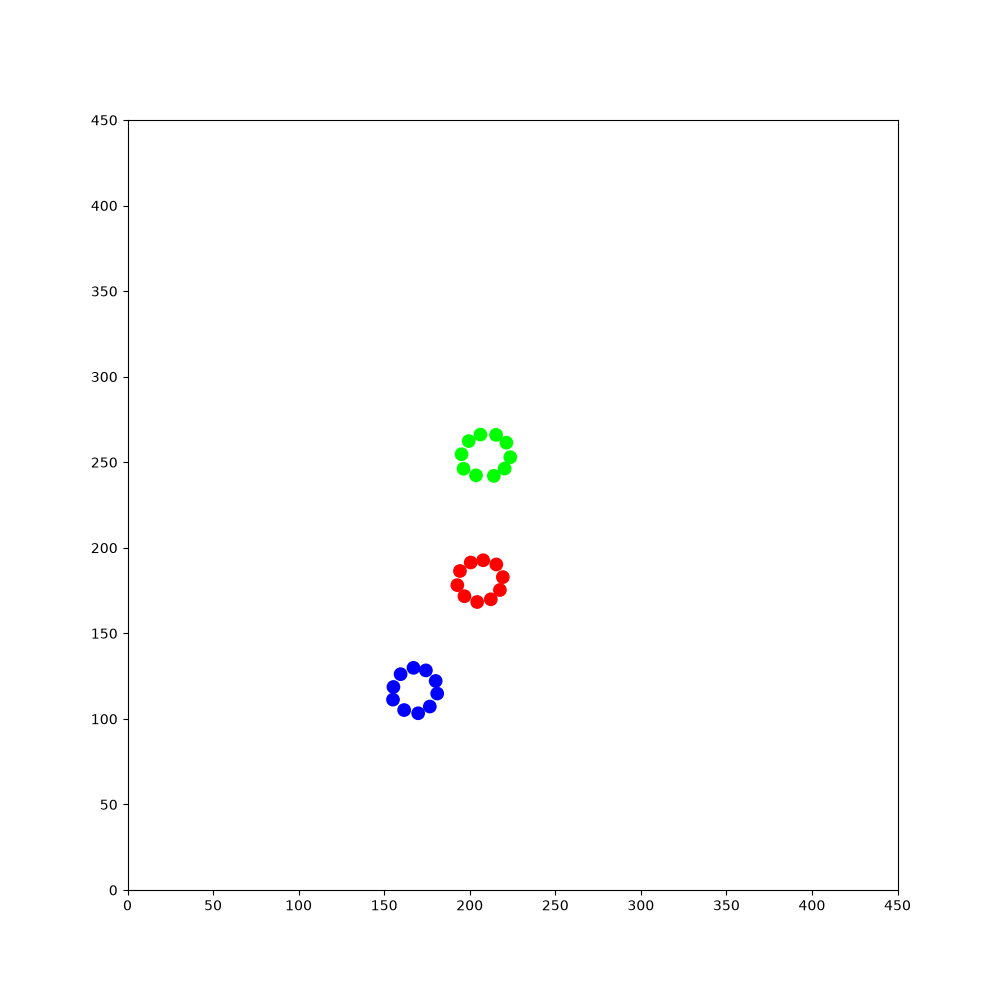

Data behind this chart, as committed beside it:
178.556, 81.648, 2.4789, 1, 0, 0, 181.433, 246.016, -3.0415, 1, 0, 0, 23.2212, 216.534, -0.377472, 1, 0, 0, 140.217, 419.706, 1.02668, 1, 0, 0
178.6, 81.65, 2.479, 1, 0, 0, 181.4, 246, -3.042, 1, 0, 0, 23.22, 216.5, -0.3775, 1, 0, 0, 140.2, 419.7, 1.027, 1, 0, 0
177.8, 82.18, 2.549, 1, 0, 0, 180.5, 245.9, -2.98, 1, 0, 0, 24.08, 216.2, -0.3188, 1, 0, 0, 140.7, 420.5, 1.098, 1, 0, 0
177.9, 82.14, 2.956, 1, 0, 0, 179.3, 245.7, -2.988, 1, 0, 0, 23.95, 216.2, 0.07772, 1, 0, 0, 140.6, 420.4, 1.501, 1, 0, 0
178, 82.15, -2.926, 1, 0, 0, 178.1, 245.5, -2.991, 1, 0, 0, 23.82, 216.2, 0.4896, 1, 0, 0, 140.6, 420.2, 1.908, 1, 0, 0
178.1, 82.2, -2.519, 1, 0, 0, 176.8, 245.3, -2.993, 1, 0, 0, 24.91, 216.8, 0.5034, 1, 0, 0, 140.7, 420.1, 2.297, 1, 0, 0
178.2, 82.28, -2.113, 1, 0, 0, 175.6, 245.1, -2.982, 1, 0, 0, 25.97, 217.4, 0.5031, 1, 0, 0, 140.8, 420.1, 2.71, 1, 0, 0
178.3, 82.42, -1.702, 1, 0, 0, 174.4, 244.9, -2.975, 1, 0, 0, 26.71, 217.8, 0.5612, 1, 0, 0, 140.9, 420, 3.111, 1, 0, 0
178.3, 82.53, -1.297, 1, 0, 0, 173.2, 244.7, -2.977, 1, 0, 0, 27.48, 218.3, 0.6287, 1, 0, 0, 141, 420, -2.78, 1, 0, 0
178.2, 82.65, -0.9016, 1, 0, 0, 172, 244.5, -2.973, 1, 0, 0, 28.49, 219.1, 0.6244, 1, 0, 0, 141.1, 420.1, -2.391, 1, 0, 0
178.1, 82.71, -0.5034, 1, 0, 0, 170.8, 244.3, -2.986, 1, 0, 0, 29.5, 219.8, 0.615, 1, 0, 0, 141.2, 420.2, -1.989, 1, 0, 0
178, 82.75, -0.1062, 1, 0, 0, 169.6, 244.1, -2.986, 1, 0, 0, 30.49, 220.5, 0.6294, 1, 0, 0, 141.2, 420.3, -1.576, 1, 0, 0
177.9, 82.73, 0.3099, 1, 0, 0, 168.4, 244, -2.999, 1, 0, 0, 31.51, 221.2, 0.6256, 1, 0, 0, 141.2, 419.1, -1.583, 1, 0, 0
177.7, 82.67, 0.7088, 1, 0, 0, 167.2, 243.8, -2.988, 1, 0, 0, 32.49, 222, 0.6426, 1, 0, 0, 141.2, 419.2, -1.181, 1, 0, 0
177.7, 82.56, 1.12, 1, 0, 0, 165.9, 243.6, -2.977, 1, 0, 0, 33.47, 222.7, 0.6468, 1, 0, 0, 141.2, 419.3, -0.7756, 1, 0, 0
177.6, 82.48, 1.522, 1, 0, 0, 164.7, 243.4, -2.978, 1, 0, 0, 34.45, 223.4, 0.6585, 1, 0, 0, 141.1, 419.3, -0.3818, 1, 0, 0
177.7, 82.37, 1.928, 1, 0, 0, 163.5, 243.2, -2.981, 1, 0, 0, 35.16, 224, 0.7142, 1, 0, 0, 141, 419.3, 0.007364, 1, 0, 0
177.2, 83.48, 1.931, 1, 0, 0, 162.3, 243, -2.981, 1, 0, 0, 35.07, 223.9, 1.118, 1, 0, 0, 141.9, 419.4, 0.071, 1, 0, 0
176.8, 84.61, 1.941, 1, 0, 0, 161.1, 242.8, -2.969, 1, 0, 0, 35.04, 223.8, 1.513, 1, 0, 0, 141.8, 419.4, 0.4721, 1, 0, 0
176.4, 85.78, 1.947, 1, 0, 0, 159.9, 242.6, -2.966, 1, 0, 0, 35.06, 223.6, 1.928, 1, 0, 0, 141.7, 419.3, 0.8822, 1, 0, 0
175.9, 86.92, 1.964, 1, 0, 0, 158.6, 242.4, -2.959, 1, 0, 0, 35.14, 223.5, 2.343, 1, 0, 0, 141.6, 419.2, 1.294, 1, 0, 0
175.4, 88.05, 1.942, 1, 0, 0, 157.4, 242.1, -2.946, 1, 0, 0, 35.25, 223.5, 2.754, 1, 0, 0, 141.6, 419, 1.705, 1, 0, 0
175, 89.19, 1.939, 1, 0, 0, 156.2, 241.9, -2.934, 1, 0, 0, 35.38, 223.4, -3.128, 1, 0, 0, 141.6, 418.9, 2.095, 1, 0, 0
174.6, 90.34, 1.932, 1, 0, 0, 155.4, 241.7, -2.883, 1, 0, 0, 35.51, 223.5, -2.712, 1, 0, 0, 141.7, 418.8, 2.499, 1, 0, 0
174.1, 91.53, 1.93, 1, 0, 0, 155.5, 241.7, -2.472, 1, 0, 0, 35.61, 223.5, -2.29, 1, 0, 0, 141.8, 418.8, 2.902, 1, 0, 0
173.7, 92.65, 1.935, 1, 0, 0, 155.6, 241.8, -2.058, 1, 0, 0, 35.67, 223.6, -1.885, 1, 0, 0, 141.9, 418.8, -2.976, 1, 0, 0
173.3, 93.8, 1.916, 1, 0, 0, 155.6, 242, -1.656, 1, 0, 0, 35.68, 223.7, -1.466, 1, 0, 0, 142, 418.8, -2.586, 1, 0, 0
172.8, 94.96, 1.915, 1, 0, 0, 155.6, 242, -1.26, 1, 0, 0, 35.63, 223.9, -1.058, 1, 0, 0, 142.1, 418.9, -2.164, 1, 0, 0
172.4, 96.08, 1.922, 1, 0, 0, 155.9, 241.2, -1.204, 1, 0, 0, 35.57, 224, -0.6589, 1, 0, 0, 142.1, 419, -1.751, 1, 0, 0
172, 97.23, 1.94, 1, 0, 0, 155.8, 241.3, -0.7889, 1, 0, 0, 35.44, 224, -0.252, 1, 0, 0, 142, 418.1, -1.692, 1, 0, 0
171.6, 98.36, 1.935, 1, 0, 0, 156.5, 240.7, -0.7345, 1, 0, 0, 36.66, 223.7, -0.2489, 1, 0, 0, 141.9, 417.2, -1.627, 1, 0, 0
171.1, 99.53, 1.936, 1, 0, 0, 157.4, 239.9, -0.7265, 1, 0, 0, 37.88, 223.4, -0.2562, 1, 0, 0, 141.9, 417.4, -1.22, 1, 0, 0
170.7, 100.7, 1.94, 1, 0, 0, 158.3, 239, -0.7381, 1, 0, 0, 39.02, 223.1, -0.2639, 1, 0, 0, 141.8, 417.5, -0.7979, 1, 0, 0
170.2, 101.9, 1.94, 1, 0, 0, 159.2, 238.2, -0.7224, 1, 0, 0, 40.21, 222.8, -0.2495, 1, 0, 0, 141.7, 417.5, -0.4046, 1, 0, 0
169.8, 103, 1.943, 1, 0, 0, 160.2, 237.4, -0.7327, 1, 0, 0, 41.35, 222.5, -0.2529, 1, 0, 0, 142.9, 417, -0.3986, 1, 0, 0
169.3, 104.1, 1.938, 1, 0, 0, 160, 237.5, -0.3283, 1, 0, 0, 42.56, 222.2, -0.2406, 1, 0, 0, 143.7, 416.7, -0.327, 1, 0, 0
168.9, 105.3, 1.935, 1, 0, 0, 159.9, 237.5, 0.08899, 1, 0, 0, 43.75, 221.9, -0.2438, 1, 0, 0, 143.6, 416.7, 0.08954, 1, 0, 0
168.5, 106.4, 1.951, 1, 0, 0, 159.8, 237.4, 0.4828, 1, 0, 0, 44.93, 221.6, -0.2259, 1, 0, 0, 143.5, 416.7, 0.4761, 1, 0, 0
168, 107.6, 1.967, 1, 0, 0, 159.7, 237.4, 0.8795, 1, 0, 0, 46.08, 221.4, -0.233, 1, 0, 0, 143.4, 416.6, 0.8693, 1, 0, 0
167.5, 108.7, 1.949, 1, 0, 0, 160.4, 238.3, 0.8833, 1, 0, 0, 47.24, 221.1, -0.2418, 1, 0, 0, 143.4, 416.5, 1.289, 1, 0, 0
167.1, 109.8, 1.932, 1, 0, 0, 161.3, 239.3, 0.8789, 1, 0, 0, 48.47, 220.8, -0.2403, 1, 0, 0, 143.4, 416.4, 1.695, 1, 0, 0
166.7, 110.9, 1.943, 1, 0, 0, 161.8, 240, 0.9412, 1, 0, 0, 49.34, 220.6, -0.1853, 1, 0, 0, 143.4, 416.2, 2.103, 1, 0, 0
166.2, 112.1, 1.95, 1, 0, 0, 161.7, 239.9, 1.338, 1, 0, 0, 49.22, 220.6, 0.2072, 1, 0, 0, 143.5, 416.2, 2.503, 1, 0, 0
165.7, 113.3, 1.951, 1, 0, 0, 161.7, 239.7, 1.748, 1, 0, 0, 50.08, 220.8, 0.2675, 1, 0, 0, 143.6, 416.1, 2.912, 1, 0, 0
165.3, 114.4, 1.964, 1, 0, 0, 161.8, 239.6, 2.157, 1, 0, 0, 49.97, 220.7, 0.6725, 1, 0, 0, 143.7, 416.1, -2.975, 1, 0, 0
164.8, 115.5, 1.952, 1, 0, 0, 161.9, 239.5, 2.571, 1, 0, 0, 49.89, 220.6, 1.061, 1, 0, 0, 143.8, 416.2, -2.576, 1, 0, 0
164.4, 116.7, 1.942, 1, 0, 0, 162, 239.5, 2.978, 1, 0, 0, 50.49, 221.7, 1.051, 1, 0, 0, 143.9, 416.2, -2.175, 1, 0, 0
163.9, 117.8, 1.949, 1, 0, 0, 162.1, 239.5, -2.909, 1, 0, 0, 51.11, 222.8, 1.049, 1, 0, 0, 143.2, 415.2, -2.156, 1, 0, 0
163.5, 118.9, 1.954, 1, 0, 0, 162.2, 239.6, -2.504, 1, 0, 0, 51.52, 223.6, 1.107, 1, 0, 0, 143.3, 415.3, -1.75, 1, 0, 0
163, 120, 1.954, 1, 0, 0, 162.2, 239.6, -2.099, 1, 0, 0, 52.07, 224.6, 1.109, 1, 0, 0, 143.3, 415.5, -1.342, 1, 0, 0
162.6, 121.2, 1.968, 1, 0, 0, 161.8, 238.9, -2.044, 1, 0, 0, 52.61, 225.7, 1.112, 1, 0, 0, 143.2, 415.6, -0.937, 1, 0, 0
162.1, 122.3, 1.959, 1, 0, 0, 161.8, 239, -1.651, 1, 0, 0, 53.16, 226.8, 1.096, 1, 0, 0, 143.8, 414.9, -0.8719, 1, 0, 0
161.6, 123.5, 1.96, 1, 0, 0, 161.8, 239.1, -1.245, 1, 0, 0, 53.74, 228, 1.094, 1, 0, 0, 143.7, 414.9, -0.4736, 1, 0, 0
161.1, 124.6, 1.973, 1, 0, 0, 162.1, 238.3, -1.192, 1, 0, 0, 54.31, 229, 1.08, 1, 0, 0, 144.5, 414.6, -0.4127, 1, 0, 0
160.7, 125.7, 1.977, 1, 0, 0, 162.6, 237.2, -1.2, 1, 0, 0, 54.27, 228.9, 1.496, 1, 0, 0, 144.4, 414.6, -0.005832, 1, 0, 0
160.2, 126.8, 1.976, 1, 0, 0, 163, 236, -1.193, 1, 0, 0, 54.31, 229.8, 1.563, 1, 0, 0, 144.3, 414.6, 0.4009, 1, 0, 0
159.7, 127.9, 1.986, 1, 0, 0, 163.5, 234.9, -1.192, 1, 0, 0, 54.28, 230.7, 1.629, 1, 0, 0, 144.2, 414.5, 0.7856, 1, 0, 0
159.3, 128.7, 2.043, 1, 0, 0, 163.9, 234, -1.131, 1, 0, 0, 54.32, 230.6, 2.037, 1, 0, 0, 144.1, 414.4, 1.178, 1, 0, 0
159.4, 128.6, 2.443, 1, 0, 0, 164.4, 232.9, -1.129, 1, 0, 0, 54.4, 230.4, 2.445, 1, 0, 0, 144.1, 414.2, 1.586, 1, 0, 0
159.5, 128.6, 2.846, 1, 0, 0, 164.9, 231.8, -1.145, 1, 0, 0, 54.49, 230.4, 2.857, 1, 0, 0, 144.1, 414.2, 1.98, 1, 0, 0
159.6, 128.6, -3.026, 1, 0, 0, 165.4, 230.7, -1.146, 1, 0, 0, 54.59, 230.4, -3.035, 1, 0, 0, 144.2, 414.1, 2.384, 1, 0, 0
... 1,740 more rows
